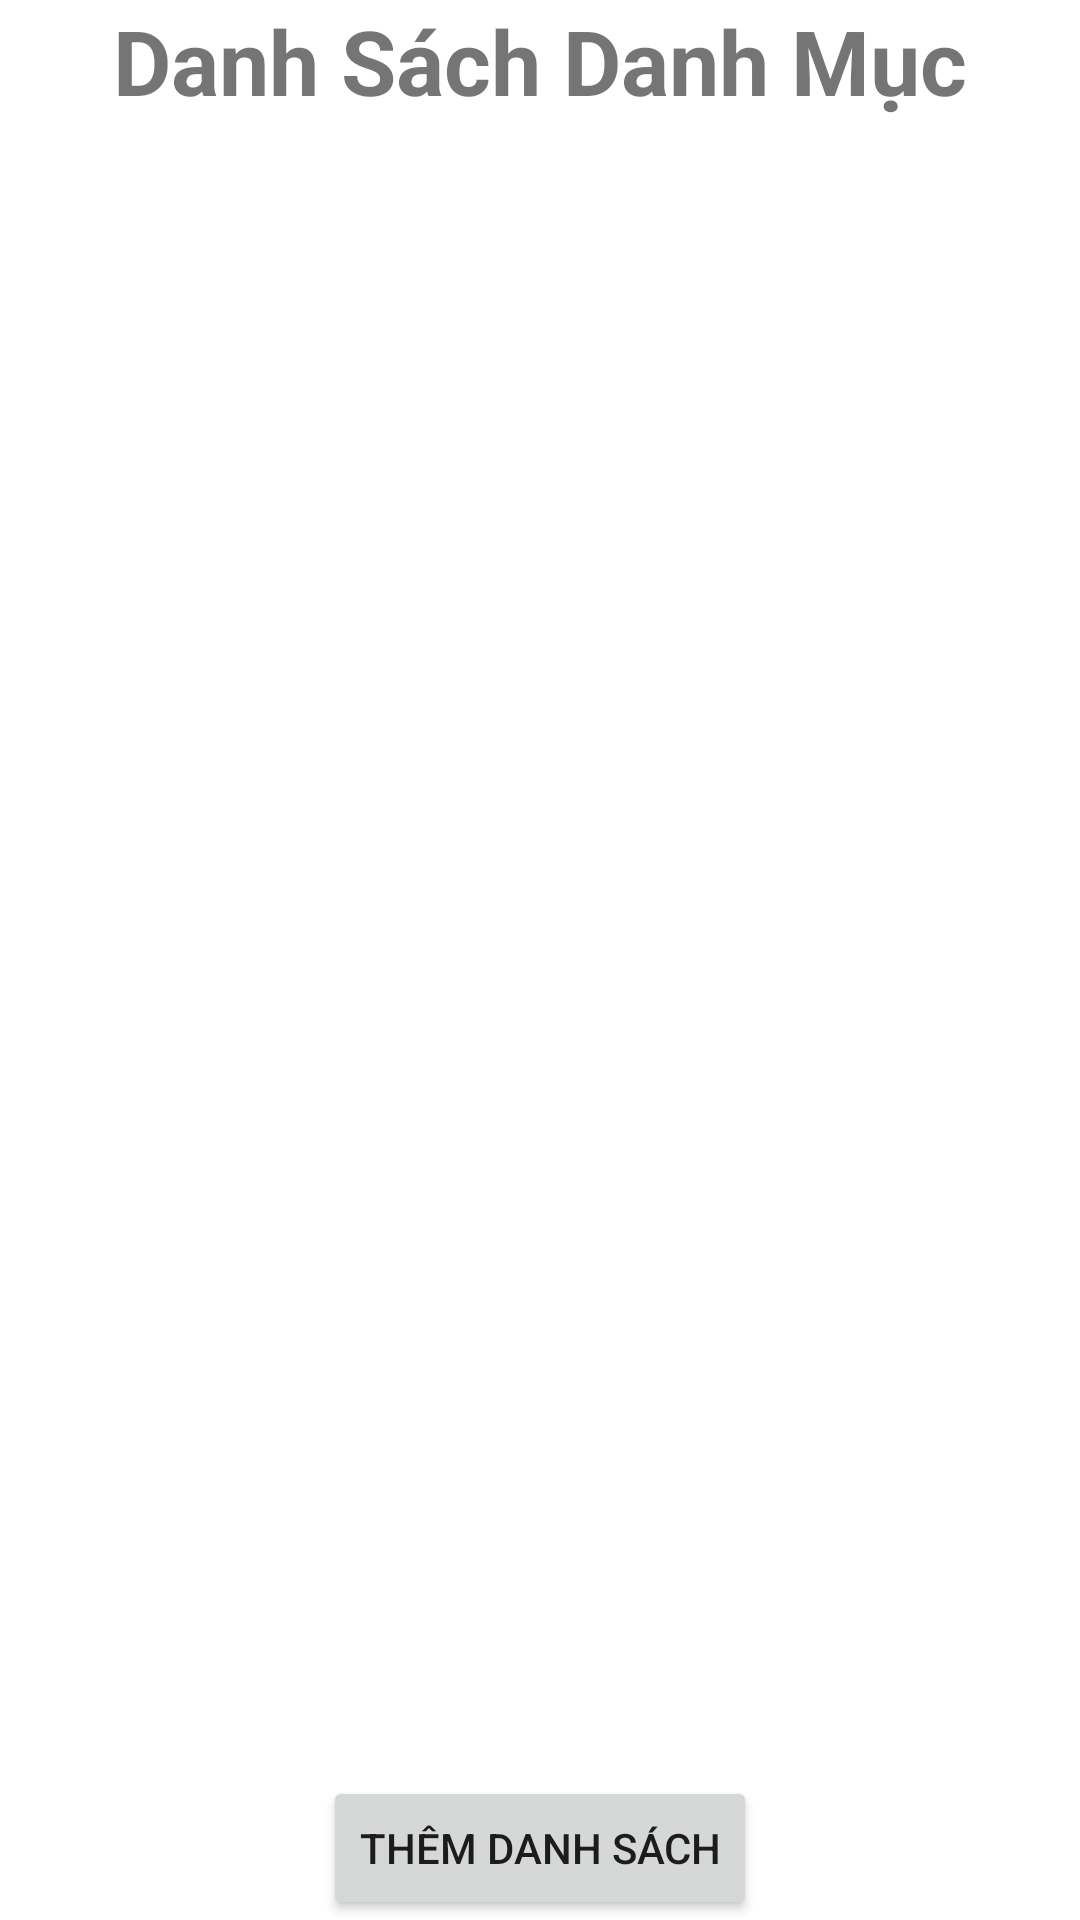

Here is an Android app screen rendered from its layout file. Give the layout XML and the strings, colors and styles it references.
<!-- AndroidManifest.xml: application theme Theme.Hoi_Xoay_Dap_Xoay -->
<!-- res/layout/listcategory1.xml -->
<?xml version="1.0" encoding="utf-8"?>
<androidx.constraintlayout.widget.ConstraintLayout xmlns:android="http://schemas.android.com/apk/res/android"
    android:layout_width="match_parent"
    android:layout_height="match_parent">
    <LinearLayout
        android:orientation="vertical"
        android:layout_width="match_parent"
        android:layout_height="match_parent">
        <TextView
            android:textSize="30dp"
            android:textStyle="bold"
            android:textAlignment="center"
            android:text="Danh Sách Danh Mục"
            android:layout_width="match_parent"
            android:layout_height="wrap_content">

        </TextView>
        <ListView
            android:id="@+id/lv_listcategory"
            android:layout_weight="1"
            android:layout_width="match_parent"
            android:layout_height="match_parent">

        </ListView>
        <RelativeLayout
            android:layout_width="match_parent"
            android:layout_height="wrap_content">
            <Button
                android:id="@+id/btn_addcategory"
                android:layout_centerHorizontal="true"
                android:text="Thêm Danh Sách"
                android:layout_width="wrap_content"
                android:layout_height="wrap_content">
            </Button>
        </RelativeLayout>
    </LinearLayout>
</androidx.constraintlayout.widget.ConstraintLayout>
<!-- resources referenced by this layout -->
<resources>
  <style name="Theme.Hoi_Xoay_Dap_Xoay" parent="Theme.MaterialComponents.DayNight.DarkActionBar">
          
          <item name="colorPrimary">@color/purple_500</item>
          <item name="colorPrimaryVariant">@color/purple_700</item>
          <item name="colorOnPrimary">@color/white</item>
          
          <item name="colorSecondary">@color/teal_200</item>
          <item name="colorSecondaryVariant">@color/teal_700</item>
          <item name="colorOnSecondary">@color/black</item>
          
          <item name="android:statusBarColor" tools:targetApi="l">?attr/colorPrimaryVariant</item>
          
      </style>
  <color name="purple_500">#FF6200EE</color>
  <color name="purple_700">#FF3700B3</color>
  <color name="white">#FFFFFFFF</color>
  <color name="teal_200">#FF03DAC5</color>
  <color name="teal_700">#FF018786</color>
  <color name="black">#FF000000</color>
</resources>
